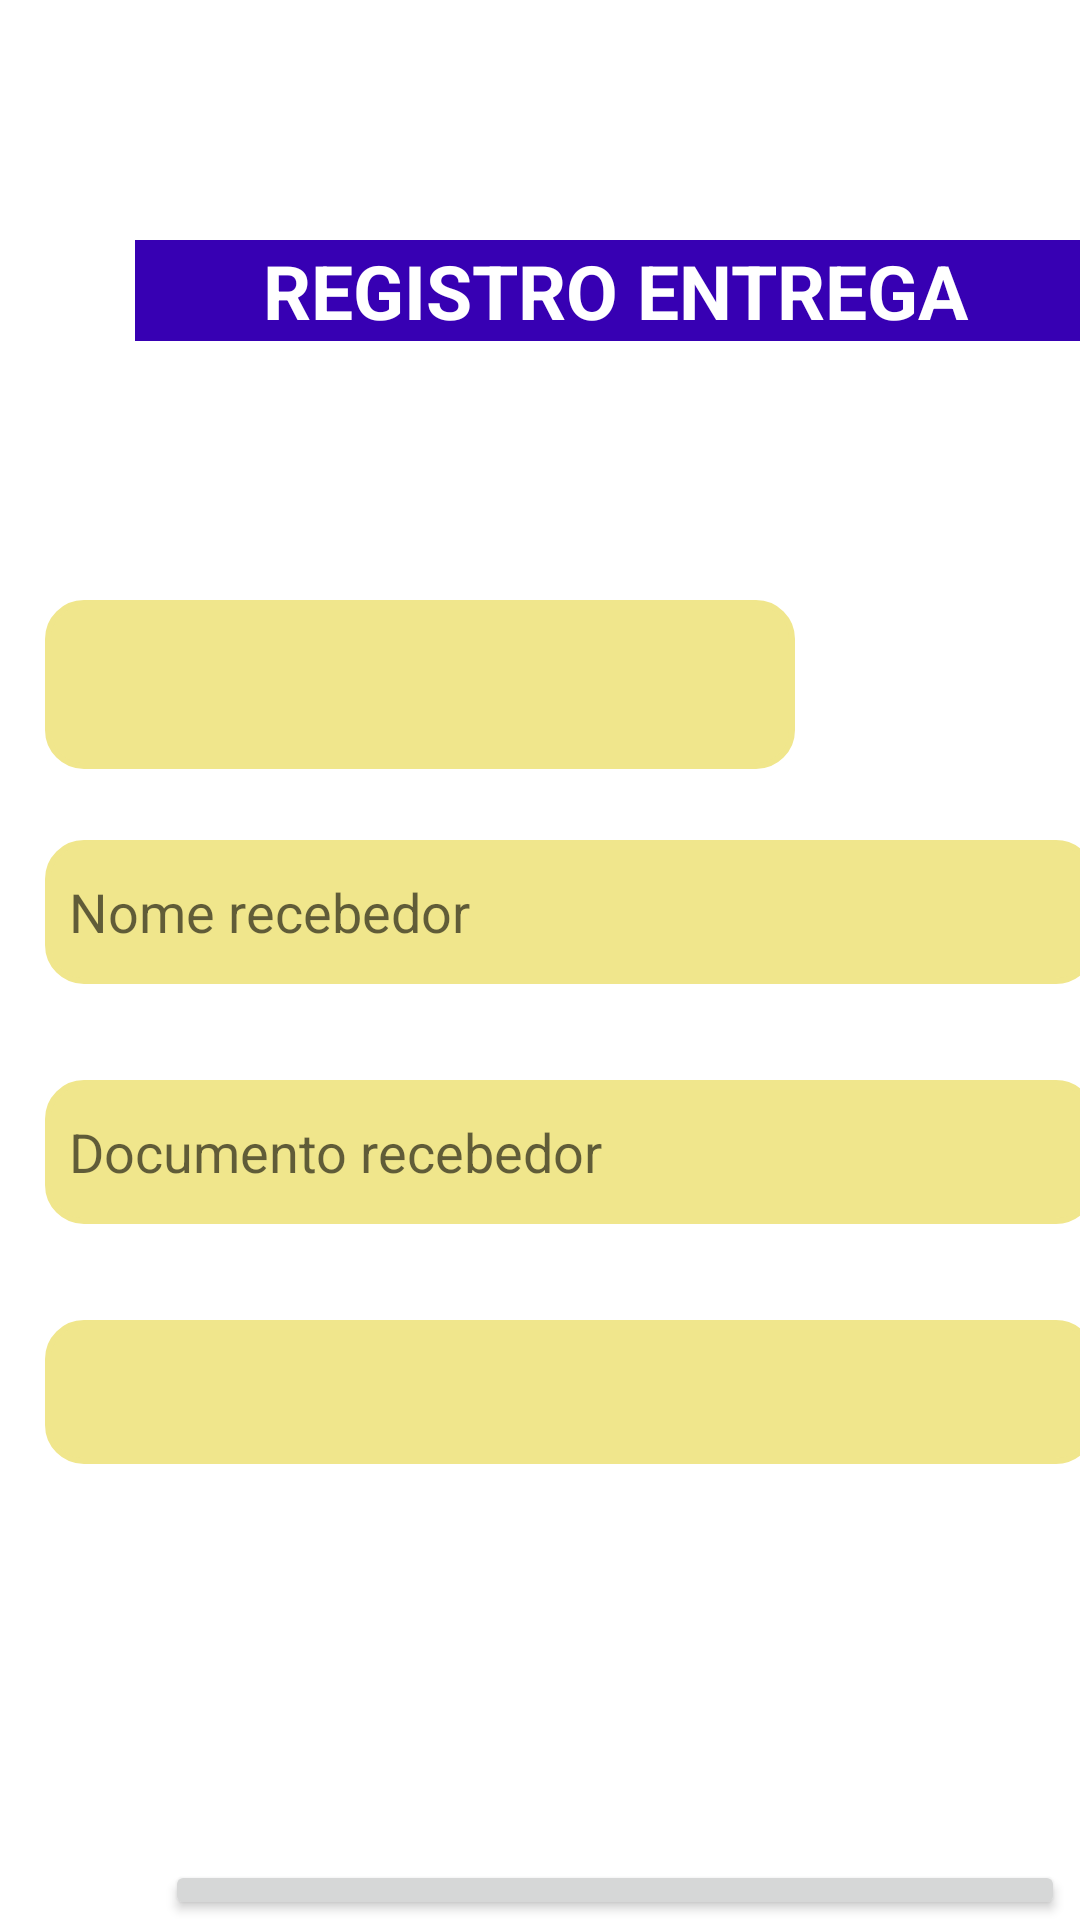

This screen was rendered from an Android layout file. Write that file and the resources it references.
<!-- AndroidManifest.xml: application theme Theme.AppEntregasFoto -->
<!-- res/layout/activity_baixa_hawb.xml -->
<?xml version="1.0" encoding="utf-8"?>
<FrameLayout xmlns:android="http://schemas.android.com/apk/res/android"
    xmlns:app="http://schemas.android.com/apk/res-auto"
    xmlns:tools="http://schemas.android.com/tools"
    android:layout_width="match_parent"
    android:layout_height="match_parent"
    android:orientation="vertical"
    tools:context=".ActivityBaixaHawb">

    <TextView
        android:id="@+id/tv_titulo_pg"
        android:layout_width="320dp"
        android:layout_height="wrap_content"
        android:layout_marginLeft="45dp"
        android:layout_marginTop="80dp"
        android:background="@color/purple_700"
        android:text="REGISTRO ENTREGA"
        android:textAlignment="center"
        android:textColor="@color/white"
        android:textSize="25sp"
        android:textStyle="bold" />

    <EditText
        android:id="@+id/editText_Numero_hawb"
        android:layout_width="250dp"
        android:layout_height="wrap_content"
        android:layout_marginLeft="15dp"
        android:layout_marginTop="200dp"
        android:background="@drawable/edit_fundo_claro"
        android:ems="10"
        android:inputType="number"
        android:textSize="30sp"
        android:textStyle="bold"
        tools:ignore="SpeakableTextPresentCheck,SpeakableTextPresentCheck" />

    <EditText
        android:id="@+id/editText_Nome_recebedor"
        android:layout_width="350dp"
        android:layout_height="wrap_content"
        android:layout_marginLeft="15dp"
        android:layout_marginTop="280dp"
        android:background="@drawable/edit_fundo_claro"
        android:ems="10"
        android:hint="@string/editText_Nome_recebedor"
        android:inputType="textPersonName"
        android:minHeight="48dp"
        android:textSize="18sp"
        tools:ignore="SpeakableTextPresentCheck,SpeakableTextPresentCheck" />

    <EditText
        android:id="@+id/editText_documento_recebedor"
        android:layout_width="350dp"
        android:layout_height="wrap_content"
        android:layout_marginLeft="15dp"
        android:layout_marginTop="360dp"
        android:background="@drawable/edit_fundo_claro"
        android:ems="10"
        android:hint="@string/editText_documento_recebedor"
        android:inputType="textPersonName"
        android:minHeight="48dp"
        android:textSize="18sp"
        tools:ignore="SpeakableTextPresentCheck,SpeakableTextPresentCheck,SpeakableTextPresentCheck" />

    <Spinner
        android:id="@+id/spn_ocorrencias"
        android:layout_width="350dp"
        android:layout_height="wrap_content"
        android:layout_marginLeft="15dp"
        android:layout_marginTop="440dp"
        android:background="@drawable/edit_fundo_claro"
        android:minHeight="48dp"
        tools:ignore="SpeakableTextPresentCheck,SpeakableTextPresentCheck" />

    <Button
        android:id="@+id/btn_baixa_hawb"
        android:layout_width="300dp"
        android:layout_height="wrap_content"
        android:layout_marginLeft="55dp"
        android:layout_marginTop="620dp"
        android:onClick="Gravar"
        android:text="@string/btn_baixa_hawb"
        android:textSize="20sp"
        android:textStyle="bold" />
</FrameLayout>
<!-- resources referenced by this layout -->
<resources>
  <!-- drawable edit_fundo_claro (drawable) -->
  <?xml version="1.0" encoding="utf-8"?>
  <selector xmlns:android="http://schemas.android.com/apk/res/android">
      <item>
          <shape android:shape="rectangle">
              <solid android:color="#F0E68C" /> 
              <corners android:radius="12dp"/> 
              <stroke android:color="#F0E68C" android:width="2dp"/> 
              <padding android:bottom="8dp" android:left="8dp" android:right="8dp" android:top="8dp"/>
          </shape>
      </item>
  </selector>
  <string name="btn_baixa_hawb">SALVA OS DADOS</string>
  <string name="editText_Nome_recebedor">Nome recebedor</string>
  <string name="editText_documento_recebedor">Documento recebedor</string>
  <style name="Theme.AppEntregasFoto" parent="Theme.MaterialComponents.DayNight.DarkActionBar">
          
          <item name="colorPrimary">@color/purple_500</item>
          <item name="colorPrimaryVariant">@color/purple_700</item>
          <item name="colorOnPrimary">@color/white</item>
          
          <item name="colorSecondary">@color/teal_200</item>
          <item name="colorSecondaryVariant">@color/teal_700</item>
          <item name="colorOnSecondary">@color/black</item>
          
          <item name="android:statusBarColor">?attr/colorPrimaryVariant</item>
          
      </style>
  <!-- not gathered from this repository: default colours our renderer supplied (Android Studio template values) -->
  <color name="purple_500">#FF6200EE</color>
  <color name="purple_700">#FF3700B3</color>
  <color name="teal_200">#FF03DAC5</color>
  <color name="teal_700">#FF018786</color>
  <color name="black">#FF000000</color>
  <color name="white">#FFFFFFFF</color>
</resources>
